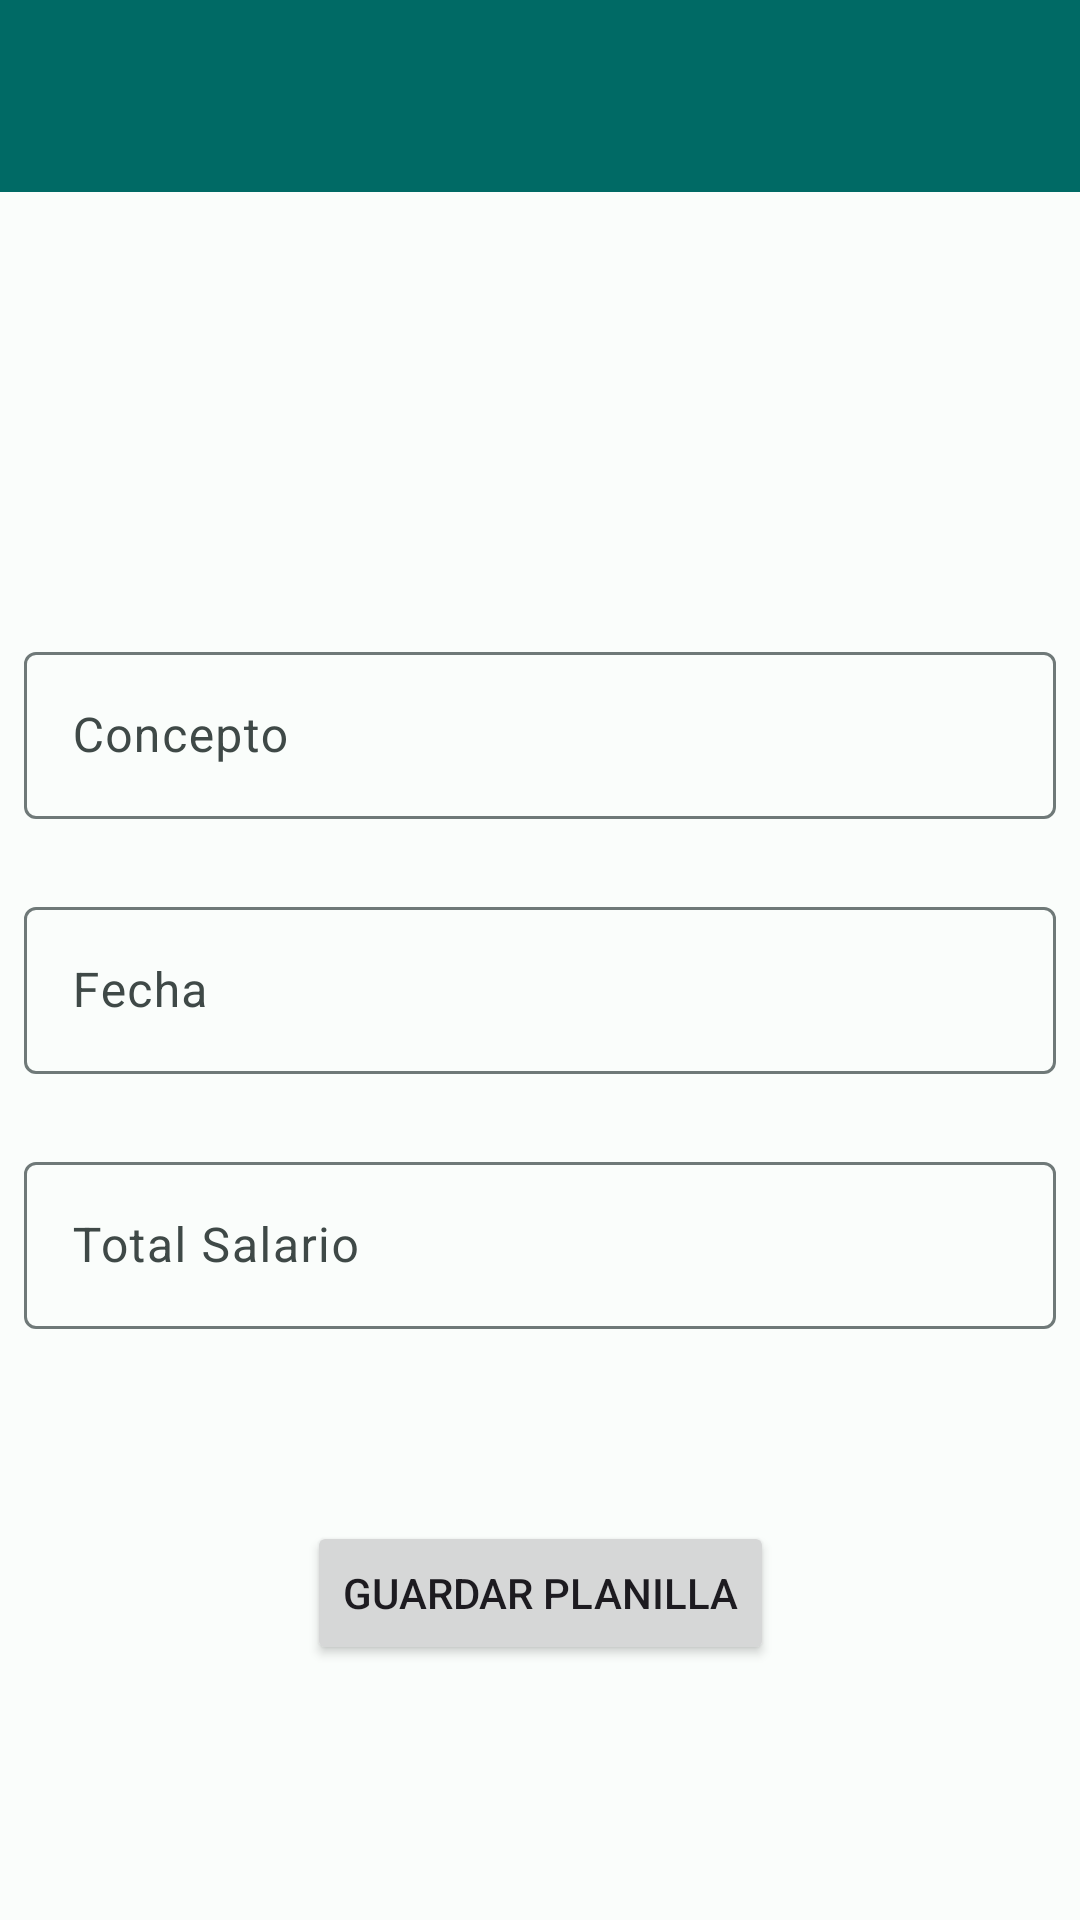

Android layout source for this screen:
<!-- AndroidManifest.xml: application theme Theme.PlanillaApp -->
<!-- res/layout/activity_crear_planilla.xml -->
<?xml version="1.0" encoding="utf-8"?>
<androidx.constraintlayout.widget.ConstraintLayout xmlns:android="http://schemas.android.com/apk/res/android"
    xmlns:app="http://schemas.android.com/apk/res-auto"
    xmlns:tools="http://schemas.android.com/tools"
    android:id="@+id/clCrearPlanilla"
    android:layout_width="match_parent"
    android:layout_height="match_parent"
    tools:context=".crearplanilla.ui.CrearPlanillaActivity">

    <androidx.appcompat.widget.Toolbar
        android:id="@+id/toolbar"
        android:layout_width="0dp"
        android:layout_height="wrap_content"
        android:background="?attr/colorPrimary"
        android:minHeight="?attr/actionBarSize"
        android:theme="?attr/actionBarTheme"
        app:layout_constraintEnd_toEndOf="parent"
        app:layout_constraintStart_toStartOf="parent"
        app:layout_constraintTop_toTopOf="parent" />

    <ImageView
        android:id="@+id/imageView3"
        android:layout_width="wrap_content"
        android:layout_height="128dp"
        android:layout_marginStart="4dp"
        android:layout_marginTop="4dp"
        android:layout_marginEnd="4dp"
        android:contentDescription="@string/lbl_pla_image"
        app:layout_constraintEnd_toEndOf="parent"
        app:layout_constraintStart_toStartOf="parent"
        app:layout_constraintTop_toBottomOf="@+id/toolbar"
        app:srcCompat="@drawable/pla" />

    <com.google.android.material.textfield.TextInputLayout
        android:id="@+id/til_concepto"
        android:layout_width="0dp"
        android:layout_height="wrap_content"
        android:layout_marginStart="8dp"
        android:layout_marginTop="16dp"
        android:layout_marginEnd="8dp"
        app:layout_constraintEnd_toEndOf="parent"
        app:layout_constraintStart_toStartOf="parent"
        app:layout_constraintTop_toBottomOf="@+id/imageView3">

        <com.google.android.material.textfield.TextInputEditText
            android:layout_width="match_parent"
            android:layout_height="wrap_content"
            android:hint="@string/lbl_concepto" />
    </com.google.android.material.textfield.TextInputLayout>

    <com.google.android.material.textfield.TextInputLayout
        android:id="@+id/til_Fecha"
        android:layout_width="0dp"
        android:layout_height="wrap_content"
        android:layout_marginStart="8dp"
        android:layout_marginTop="24dp"
        android:layout_marginEnd="8dp"
        app:layout_constraintEnd_toEndOf="parent"
        app:layout_constraintStart_toStartOf="parent"
        app:layout_constraintTop_toBottomOf="@+id/til_concepto">

        <com.google.android.material.textfield.TextInputEditText
            android:layout_width="match_parent"
            android:layout_height="wrap_content"
            android:hint="@string/lbl_Fecha" />
    </com.google.android.material.textfield.TextInputLayout>

    <com.google.android.material.textfield.TextInputLayout
        android:id="@+id/til_totals"
        android:layout_width="0dp"
        android:layout_height="wrap_content"
        android:layout_marginStart="8dp"
        android:layout_marginTop="24dp"
        android:layout_marginEnd="8dp"
        app:layout_constraintEnd_toEndOf="parent"
        app:layout_constraintStart_toStartOf="parent"
        app:layout_constraintTop_toBottomOf="@+id/til_Fecha">

        <com.google.android.material.textfield.TextInputEditText
            android:layout_width="match_parent"
            android:layout_height="wrap_content"
            android:hint="@string/lbl_totals" />
    </com.google.android.material.textfield.TextInputLayout>

    <Button
        android:id="@+id/btn_guardar"
        android:layout_width="wrap_content"
        android:layout_height="wrap_content"
        android:layout_marginTop="64dp"
        android:text="@string/btn_guardar_planilla"
        app:layout_constraintEnd_toEndOf="parent"
        app:layout_constraintStart_toStartOf="parent"
        app:layout_constraintTop_toBottomOf="@+id/til_totals" />

</androidx.constraintlayout.widget.ConstraintLayout>
<!-- resources referenced by this layout -->
<resources>
  <string name="btn_guardar_planilla">Guardar Planilla</string>
  <string name="lbl_Fecha">Fecha</string>
  <string name="lbl_concepto">Concepto</string>
  <string name="lbl_pla_image">Imagen Planilla</string>
  <string name="lbl_totals">Total Salario</string>
  <color name="md_theme_light_primary">#006A65</color>
  <color name="md_theme_light_onPrimary">#FFFFFF</color>
  <color name="md_theme_light_primaryContainer">#42716E</color>
  <color name="md_theme_light_onPrimaryContainer">#00201E</color>
  <color name="md_theme_light_secondary">#2C55C8</color>
  <color name="md_theme_light_onSecondary">#FFFFFF</color>
  <color name="md_theme_light_secondaryContainer">#DCE1FF</color>
  <color name="md_theme_light_onSecondaryContainer">#00164E</color>
  <color name="md_theme_light_tertiary">#48607B</color>
  <color name="md_theme_light_onTertiary">#FFFFFF</color>
  <color name="md_theme_light_tertiaryContainer">#D0E4FF</color>
  <color name="md_theme_light_onTertiaryContainer">#001D34</color>
  <color name="md_theme_light_error">#BA1A1A</color>
  <color name="md_theme_light_errorContainer">#FFDAD6</color>
  <color name="md_theme_light_onError">#FFFFFF</color>
  <color name="md_theme_light_onErrorContainer">#410002</color>
  <color name="md_theme_light_background">#FAFDFB</color>
  <color name="md_theme_light_onBackground">#191C1C</color>
  <color name="md_theme_light_surface">#FAFDFB</color>
  <color name="md_theme_light_onSurface">#191C1C</color>
  <color name="md_theme_light_surfaceVariant">#DAE5E3</color>
  <color name="md_theme_light_onSurfaceVariant">#3F4947</color>
  <color name="md_theme_light_outline">#6F7978</color>
  <color name="md_theme_light_inverseOnSurface">#EFF1F0</color>
  <color name="md_theme_light_inverseSurface">#2D3130</color>
  <color name="md_theme_light_inversePrimary">#408C88</color>
</resources>
